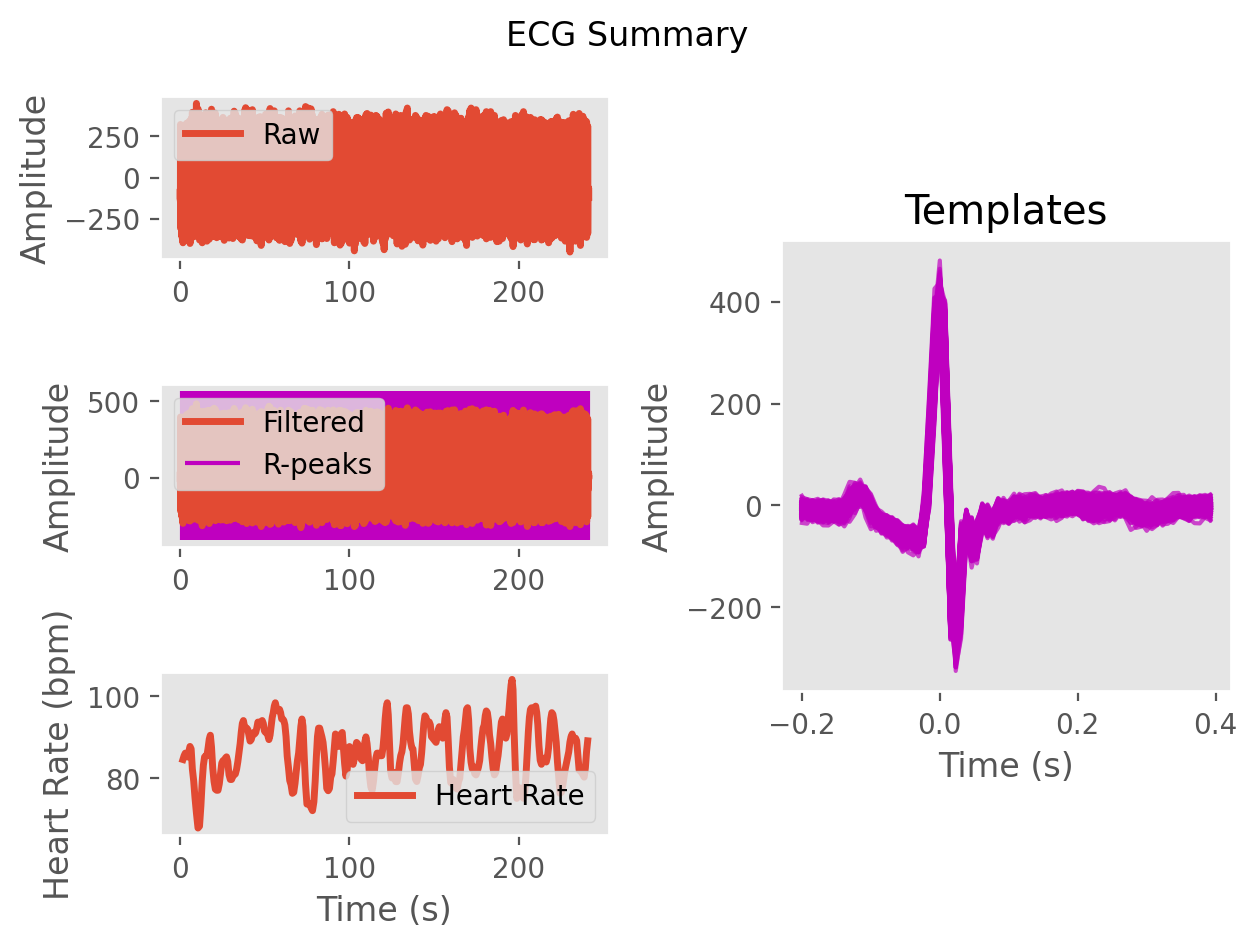

The data file committed next to this chart (first rows):
ECG, -5.388306707096255, -0.22268012635344192, 9.606501992322558, 26.99692206380299, 37.51299322779558, 22.680489915753274, -7.0480023634979165, -30.301480887086758, -44.50867727272572, -49.58810295940299, -51.67385863524732, -65.02516051962495, -73.07602840908879, -66.57413499419042, -77.26495596448437, -79.94844361276797, 6.266758211443303, 193.80428404716406, 390.0518190032054, 394.9941068739938, 96.48991379048493, -215.53640409359406, -203.07745806319545
Time (s), 0.0, 0.007692, 0.01538, 0.02308, 0.03077, 0.03846, 0.04615, 0.05385, 0.06154, 0.06923, 0.07692, 0.08462, 0.09231, 0.1, 0.1077, 0.1154, 0.1231, 0.1308, 0.1385, 0.1462, 0.1538, 0.1615, 0.1692
Rpeaks, 114, 207, 298, 388, 479, 572, 663, 750, 839, 932, 1036, 1135, 1244, 1366, 1481, 1588, 1687, 1778, 1870, 1962, 2052, 2144, 2230
IBI Series, 725, 758, 753, 729, 711, 712, 715, 727, 715, 685, 698, 735, 813, 776, 859, 962, 903, 842, 777, 714, 725, 718, 710
Heart Rate, 94, 91, 90, 88, 88, 87, 87, 87, 87, 86, 85, 84, 82, 79, 79, 80, 80, 81, 82, 83, 84, 84, 83
